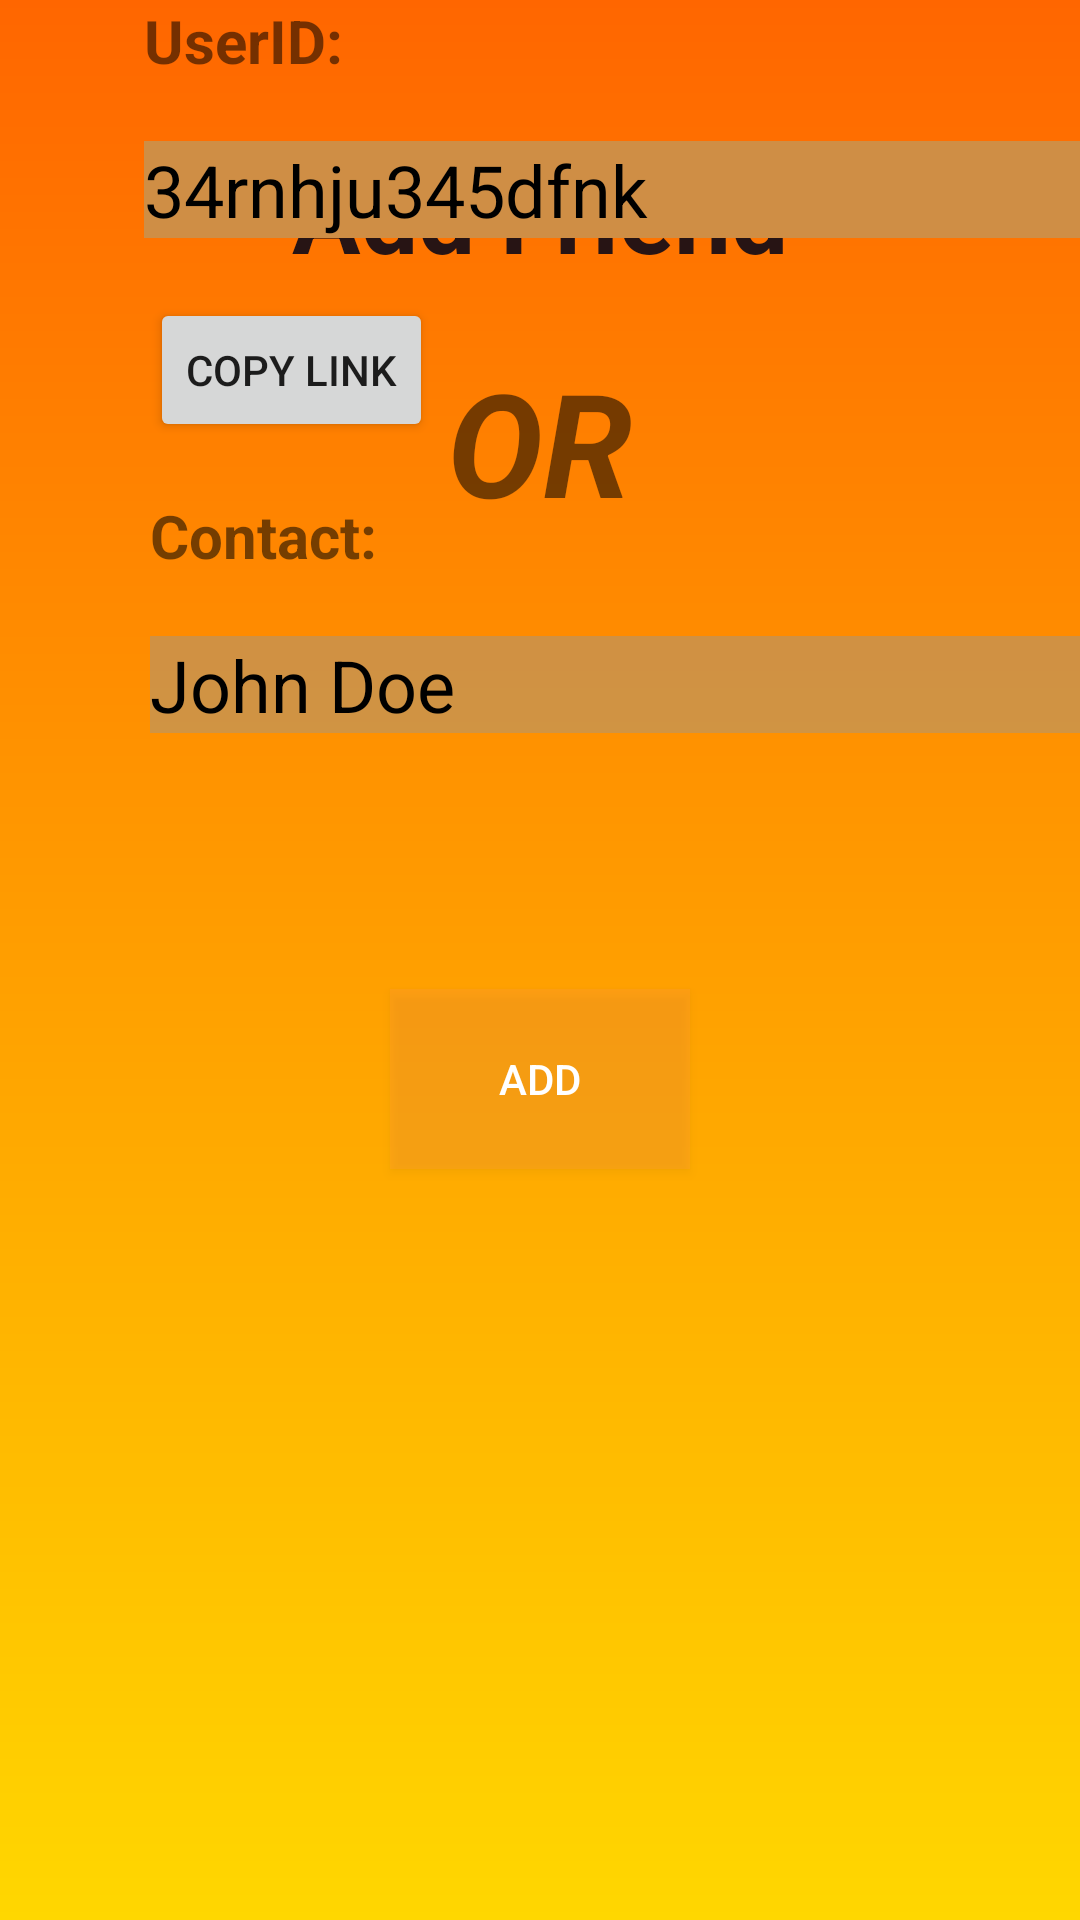

The Android layout XML behind this screen, and the referenced resources:
<!-- AndroidManifest.xml: application theme Theme.Terra -->
<!-- res/layout/activity_terra_contacts_page.xml -->
<?xml version="1.0" encoding="utf-8"?>
<androidx.constraintlayout.widget.ConstraintLayout xmlns:android="http://schemas.android.com/apk/res/android"
    xmlns:app="http://schemas.android.com/apk/res-auto"
    xmlns:tools="http://schemas.android.com/tools"
    android:layout_width="match_parent"
    android:layout_height="match_parent"
    android:background="@drawable/background_gradient2"
    android:visibility="visible"
    tools:context=".views.ContactsPage">

    <TextView
        android:id="@+id/textView"
        android:layout_width="345dp"
        android:layout_height="47dp"
        android:layout_marginTop="48dp"
        android:background="#00E8841A"
        android:gravity="center"
        android:hapticFeedbackEnabled="false"
        android:shadowColor="#632626"
        android:text="Add Friend"
        android:textColor="#271414"
        android:textSize="34sp"
        android:textStyle="bold"
        app:layout_constraintEnd_toEndOf="parent"
        app:layout_constraintHorizontal_bias="0.497"
        app:layout_constraintStart_toStartOf="parent"
        app:layout_constraintTop_toTopOf="parent" />

    <TextView
        android:id="@+id/textView8"
        android:layout_width="wrap_content"
        android:layout_height="wrap_content"
        android:layout_marginStart="50dp"
        android:layout_marginTop="70dp"
        android:text="Contact:"
        android:textSize="20sp"
        android:textStyle="bold"
        app:layout_constraintStart_toStartOf="parent"
        app:layout_constraintTop_toBottomOf="@+id/textView" />

    <EditText
        android:id="@+id/ContactTextField"
        android:layout_width="316dp"
        android:layout_height="0dp"
        android:layout_marginStart="50dp"
        android:layout_marginTop="20dp"
        android:background="#779A9691"
        android:ems="10"
        android:inputType="textPersonName"
        android:text="John Doe"
        android:textColor="#000000"
        android:textSize="24sp"
        app:layout_constraintStart_toStartOf="parent"
        app:layout_constraintTop_toBottomOf="@+id/textView8"
        app:layout_wrapBehaviorInParent="included" />

    <TextView
        android:id="@+id/textView9"
        android:layout_width="wrap_content"
        android:layout_height="wrap_content"
        android:layout_marginTop="50dp"
        android:text="OR"
        android:textSize="48sp"
        android:textStyle="bold|italic"
        app:layout_constraintBottom_toTopOf="@+id/textView10"
        app:layout_constraintEnd_toEndOf="parent"
        app:layout_constraintStart_toStartOf="parent"
        app:layout_constraintTop_toBottomOf="@+id/ContactTextField" />

    <TextView
        android:id="@+id/textView10"
        android:layout_width="wrap_content"
        android:layout_height="wrap_content"
        android:layout_marginStart="48dp"
        android:text="UserID:"
        android:textSize="20sp"
        android:textStyle="bold"
        app:layout_constraintStart_toStartOf="parent"
        tools:layout_editor_absoluteY="411dp"
        tools:ignore="MissingConstraints" />

    <EditText
        android:id="@+id/contactTextField"
        android:layout_width="316dp"
        android:layout_height="0dp"
        android:layout_marginStart="48dp"
        android:layout_marginTop="20dp"
        android:background="#CF8E45"
        android:ems="10"
        android:inputType="textPersonName"
        android:text="34rnhju345dfnk"
        android:textColor="#000000"
        android:textSize="24sp"
        app:layout_constraintStart_toStartOf="parent"
        app:layout_constraintTop_toBottomOf="@+id/textView10"
        app:layout_wrapBehaviorInParent="included" />

    <Button
        android:id="@+id/button"
        android:layout_width="100dp"
        android:layout_height="60dp"
        android:background="#4f94"
        android:text="ADD"
        android:textColor="#FFFF"
        app:layout_constraintBottom_toBottomOf="parent"
        app:layout_constraintEnd_toEndOf="parent"
        app:layout_constraintStart_toStartOf="parent"
        app:layout_constraintTop_toBottomOf="@+id/contactTextField" />

    <Button
        android:id="@+id/button2"
        android:layout_width="wrap_content"
        android:layout_height="wrap_content"
        android:layout_marginStart="50dp"
        android:layout_marginTop="20dp"
        android:text="Copy Link"
        app:layout_constraintStart_toStartOf="parent"
        app:layout_constraintTop_toBottomOf="@+id/contactTextField" />

</androidx.constraintlayout.widget.ConstraintLayout>
<!-- resources referenced by this layout -->
<resources>
  <!-- drawable background_gradient2 (drawable) -->
  <shape xmlns:android="http://schemas.android.com/apk/res/android">
      <gradient
          android:startColor="#FF6600"
          android:endColor="#FFD700"
          android:angle="270" />
  </shape>
  <style name="Theme.Terra" parent="Theme.AppCompat.Light.NoActionBar">
          
          <item name="colorPrimary">@color/purple_500</item>
          <item name="colorPrimaryVariant">@color/purple_700</item>
          <item name="colorOnPrimary">@color/white</item>
          
          <item name="colorSecondary">@color/teal_200</item>
          <item name="colorSecondaryVariant">@color/teal_700</item>
          <item name="colorOnSecondary">@color/black</item>
          
          <item name="android:statusBarColor">?attr/colorPrimaryVariant</item>
          
      </style>
  <!-- not gathered from this repository: default colours our renderer supplied (Android Studio template values) -->
  <color name="purple_500">#FF6200EE</color>
  <color name="purple_700">#FF3700B3</color>
  <color name="teal_200">#FF03DAC5</color>
  <color name="teal_700">#FF018786</color>
  <color name="black">#FF000000</color>
  <color name="white">#FFFFFFFF</color>
</resources>
